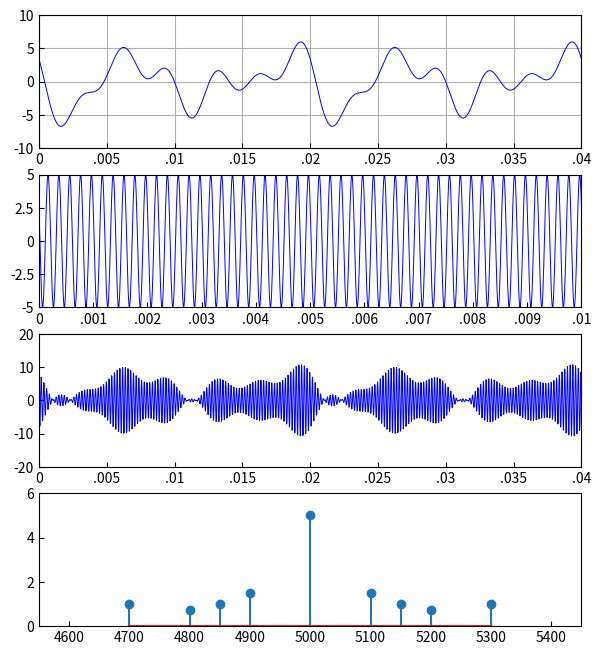

This chart was generated by the following Python code:
# importing libraries:
# -------------------
import math
import numpy as np
import matplotlib.pyplot as plt
from   matplotlib.ticker import FuncFormatter
print("=======================================")
print('| |-----------------------------------|')
print('| |   AMPLITUDE MODULATED SIGNALS     |')
print('| |-----------------------------------|')
print('| © 2022 DIAN VK. All Rights Reserved.|')
print("=======================================")

print('-----------------------------------------------')
print(' COMMENTS:                                     ')
print(' Main function Executes on button press in UI  ')
print(' Index in python start from 0 while for matlab start from 1')
print(' calculating 4 graphs depending on the UI inputs data and display them on the UI')
print('-----------------------------------------------')

# -------------------------------------------------------------
# UseFull Function
def RANGING(START, END, STEP):
    # Calculate range between START, END with STEP
    # example:
    # START = 1, END = 2, STEP = 0.2
    # RANGE FISTE ITERATION = 1
    # RANGE FISTE ITERATION = 1.2
    # RANGE FISTE ITERATION = 1.4
    # RANGE FISTE ITERATION = 1.6
    # ...
    # LAST RANGE = [1 1.2 1.4 1.6 1.8 2]
    RANGE = []
    while START <= END:
        RANGE.append(START)
        START += STEP
    return RANGE

def my_formatter(x, pos):
    """
    source: https://stackoverflow.com/questions/8555652/removing-leading-0-from-matplotlib-tick-label-formatting
    Format 1 as 1, 0 as 0, and all values whose absolute values is between
    0 and 1 without the leading "0." (e.g., 0.7 is formatted as .7 and -0.4 is
    formatted as -.4)."""
    val_str = '{:g}'.format(x)
    if np.abs(x) > 0 and np.abs(x) < 1:
        return val_str.replace("0", "", 1)
    else:
        return val_str
# -------------------------------------------------------------
# GET VALUES FROM USER INTERFACE
ampl  = []
f     = []
phase = []

val       = 4     # get the value from UI pop minute [1, 2, 3, 4]
ampl.append(3)    # get the value from UI edit text for ampl1
f.append(100)     # get the value from UI edit text for f1
phase.append(100) # get the value from UI edit text for phase1
fsig = f[0]       # Calculate the greatest common divisors

if val >= 2:
    ampl.append(2)    # get the value from UI edit text for ampl2
    f.append(150)     # get the value from UI edit text for f2
    phase.append(30)  # get the value from UI edit text for phase2
    fsig = math.gcd(f[0],f[1]) # Calculate the greatest common divisors

if val >= 3:
    ampl.append(1.5)   # get the value from UI edit text for ampl3
    f.append(200)      # get the value from UI edit text for f3
    phase.append(60)   # get the value from UI edit text for phase3
    fsig = math.gcd(math.gcd(f[0],f[1]),f[2]) # Calculate the greatest common divisors

if val == 4:
    ampl.append(2)   # get the value from UI edit text for ampl4
    f.append(300)    # get the value from UI edit text for f4
    phase.append(45) # get the value from UI edit text for phase4
    fsig = math.gcd(math.gcd(math.gcd(f[0],f[1]),f[2]),f[3]) # Calculate the greatest common divisors

amplc  = 5     # get the value from UI last edit text for amplc
fc     = 5000  # get the value from UI last edit text for fc
phasec = 60    # get the value from UI last edit text for phasec

# change arrays to numpy arrays:
ampl  = np.array(ampl)
f     = np.array(f)
phase = np.array(phase)
# ------------------------------------------------------------------------

# FIRST PLOT # -----------------------------------------------------------
t = np.array(RANGING(0, 2/fsig, 1/fsig/1000))
y = np.array([0 for i in range(t.shape[0])])
for i in range(val):
    y = y + ampl[i] * np.cos(2 * np.pi * f[i] * t + phase[i] * np.pi/180)
# --------------------------------------------------------------------------
# SECOND PLOT --------------------------------------------------------------
tt   = np.array(RANGING(0, 50/fc, 1/fc/25))
sctt = amplc * np.cos(2*np.pi * fc * tt + phasec * np.pi/180)
# --------------------------------------------------------------------------
# THIRD PLOT ---------------------------------------------------------------
sc   = amplc * np.cos(2*np.pi * fc * t + phasec * np.pi/180)
smod = (amplc+y) * np.cos(2*np.pi * fc * t + phasec * np.pi/180)
# --------------------------------------------------------------------------
# FOURTH PLOT --------------------------------------------------------------
a  = []
fr = []
for i in range(val):
    a.append(ampl[i]/2)
    fr.append(fc-f[i])
a.append(amplc)
fr.append(fc)
for i in range(val - 1, -1, -1):
    a.append(ampl[i]/2)
    fr.append(fc+f[i])
k = [min(fr)- 3 * fsig, max(fr) + 3 * fsig]
XLim = k # limit axis
# ----------------------------------------------------------------------------

# PLOT SECTION ---------------------------------------------------------------
fig = plt.figure(figsize=(7,6.5),) # Set up figure size
major_formatter = FuncFormatter(my_formatter) # Set up ticks formatter.
plt.subplots_adjust(bottom= 0.04, top= 0.98)  # Set up suplots position

ax1 = plt.subplot(4,1,1) # FIRST PLOT -----------------
ax1.tick_params(direction="in")
ax1.xaxis.set_major_formatter(major_formatter) # Set up suplots position
ax1.yaxis.set_major_formatter(major_formatter) # Set up suplots position
ax1.plot(t, y,    c = 'blue', linestyle = '-', linewidth = 0.7) # Plot
ax1.grid() # grid plot
ax1.set_xticks([0, 0.005, 0.01, 0.015, 0.02, 0.025, 0.03, 0.035, 0.04]) # Set up x ticks
ax1.set_xlim([0, t[-1]]) # Set up x limit
ax1.set_ylim([-10, 10])  # Set up y limit

ax2 = plt.subplot(4,1,2) # SECOND PLOT -----------------
ax2.tick_params(direction="in")
ax2.xaxis.set_major_formatter(major_formatter)
ax2.yaxis.set_major_formatter(major_formatter)
ax2.plot(tt, sctt, c = 'blue', linestyle = '-', linewidth = 0.7)
ax2.set_xticks([0, 0.001, 0.002, 0.003, 0.004, 0.005, 0.006, 0.007, 0.008, 0.009, 0.01])
ax2.set_xlim([0, tt[-1]])
ax2.set_ylim([-5, 5])

ax3 = plt.subplot(4,1,3) # THIRD PLOT -----------------
ax3.tick_params(direction="in")
ax3.xaxis.set_major_formatter(major_formatter)
ax3.yaxis.set_major_formatter(major_formatter)
ax3.plot(t,smod,   c = 'blue', linestyle = '-', linewidth = 0.7)
ax3.set_xticks([0, 0.005, 0.01, 0.015, 0.02, 0.025, 0.03, 0.035, 0.04])
ax3.set_xlim([0, t[-1]])
ax3.set_ylim([-20, 20])

ax4 = plt.subplot(4,1,4) # FOURTH PLOT -----------------
ax4.tick_params(direction="in")
ax4.xaxis.set_major_formatter(major_formatter)
ax4.yaxis.set_major_formatter(major_formatter)
ax4.stem(fr, a)
ax4.set_xlim(k)
ax4.set_ylim([0, 6])
plt.show()